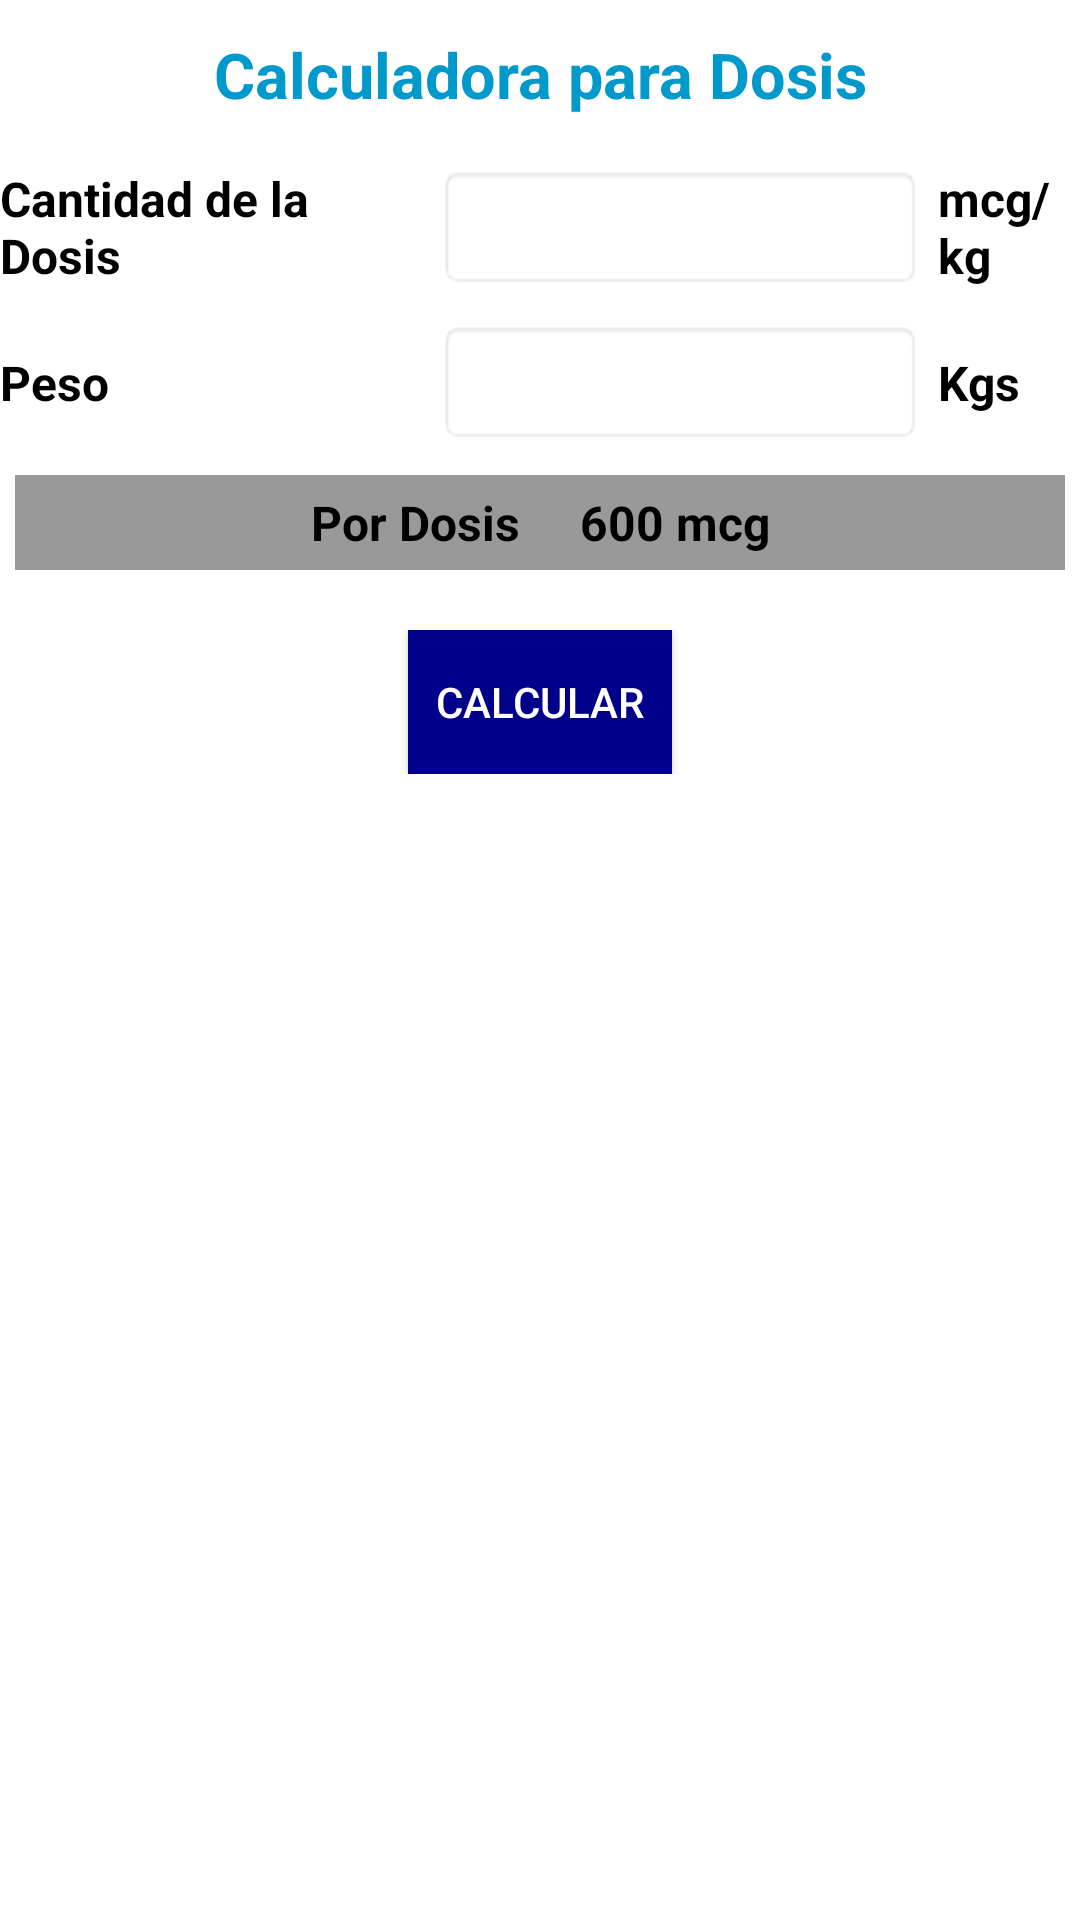

The Android layout XML behind this screen, and the referenced resources:
<!-- AndroidManifest.xml: application theme AppTheme -->
<!-- res/layout/activity_calculator_dosis.xml -->
<?xml version="1.0" encoding="utf-8"?>
<ScrollView
    xmlns:android="http://schemas.android.com/apk/res/android"
    android:id="@+id/ScrollViewCalculatorDosing"
    android:layout_width="fill_parent"
    android:layout_height="fill_parent"
    android:scrollbars="vertical"
    android:background="@color/white">

    <LinearLayout
        android:layout_width="match_parent"
        android:layout_height="wrap_content"
        android:orientation="vertical">

        <TextView
            android:layout_width="match_parent"
            android:layout_height="match_parent"
            android:text="Calculadora para Dosis"
            android:textAlignment="center"
            android:gravity="center"
            android:textColor="@android:color/holo_blue_dark"
            android:textSize="21sp"
            android:height="50dp"
            android:textStyle="bold" />

        <TableLayout
            android:layout_width="fill_parent"
            android:layout_height="wrap_content"
            android:weightSum="3" >

            <TableRow>
                <TextView
                    android:layout_width="0dp"
                    android:layout_height="match_parent"
                    android:layout_weight="0.45"
                    android:gravity="center_vertical"
                    android:text="Cantidad de la Dosis"
                    android:textColor="@android:color/black"
                    android:textSize="16sp"
                    android:textStyle="bold" />

                <EditText
                    android:id="@+id/txtEdad"
                    style="@style/MyEditTextStyle"
                    android:layout_width="match_parent"
                    android:layout_weight="0.35"
                    android:textSize="16sp"
                    android:layout_margin="5dp"
                    android:inputType="number"
                    android:textColor="#000" />
                <TextView
                    android:layout_width="0dp"
                    android:layout_height="match_parent"
                    android:layout_weight="0.15"
                    android:gravity="center_vertical"
                    android:text="mcg/kg"
                    android:textColor="@android:color/black"
                    android:textSize="16sp"
                    android:textStyle="bold" />
            </TableRow>
            <TableRow>
                <TextView
                    android:layout_width="0dp"
                    android:layout_height="match_parent"
                    android:layout_weight="0.45"
                    android:gravity="center_vertical"
                    android:text="Peso"
                    android:textColor="@android:color/black"
                    android:textSize="16sp"
                    android:textStyle="bold" />

                <EditText
                    android:id="@+id/txtPeso"
                    style="@style/MyEditTextStyle"
                    android:layout_width="match_parent"
                    android:layout_weight="0.35"
                    android:textSize="16sp"
                    android:layout_margin="5dp"
                    android:inputType="number"
                    android:textColor="#000" />

                <TextView
                    android:layout_width="0dp"
                    android:layout_height="match_parent"
                    android:layout_weight="0.15"
                    android:gravity="center_vertical"
                    android:text="Kgs"
                    android:textColor="@android:color/black"
                    android:textSize="16sp"
                    android:textStyle="bold" />
            </TableRow>
            <TableRow
                android:background="@color/aluminum"
                android:layout_margin="5dp"
                android:padding="5dp">
                <TextView
                    android:layout_width="0dp"
                    android:layout_height="match_parent"
                    android:layout_weight="1"
                    android:gravity="center_horizontal"
                    android:text="Por Dosis     600 mcg"
                    android:textColor="@android:color/black"
                    android:textSize="16sp"
                    android:textStyle="bold" />

            </TableRow>
        </TableLayout>

        <RelativeLayout android:id="@+id/RelativeLayoutDosis"
            android:layout_width="fill_parent"
            android:layout_marginTop="15dp"
            android:layout_height="fill_parent">
            <Button
                android:id="@+id/generarCalculo"
                android:layout_width="wrap_content"
                android:layout_height="wrap_content"
                android:layout_centerInParent="true"
                android:background="@color/dark_blue"
                android:padding="5dp"
                android:text="Calcular"
                android:textColor="@android:color/white" />
        </RelativeLayout>

    </LinearLayout>
</ScrollView>
<!-- resources referenced by this layout -->
<resources>
  <color name="aluminum">#999999</color>
  <color name="dark_blue">#00008b</color>
  <color name="white">#FFFFFF</color>
  <style name="MyEditTextStyle" parent="android:Widget.EditText">
          <item name="android:textColor">#400000</item>
          <item name="android:textStyle">bold</item>
          <item name="android:padding">10dp</item>
          <item name="android:typeface">monospace</item>
          <item name="android:background">@android:drawable/editbox_background_normal</item>
          <item name="android:textSize">20sp</item>
      </style>
  <style name="AppTheme" parent="Theme.AppCompat.Light.DarkActionBar">
          
      </style>
</resources>
